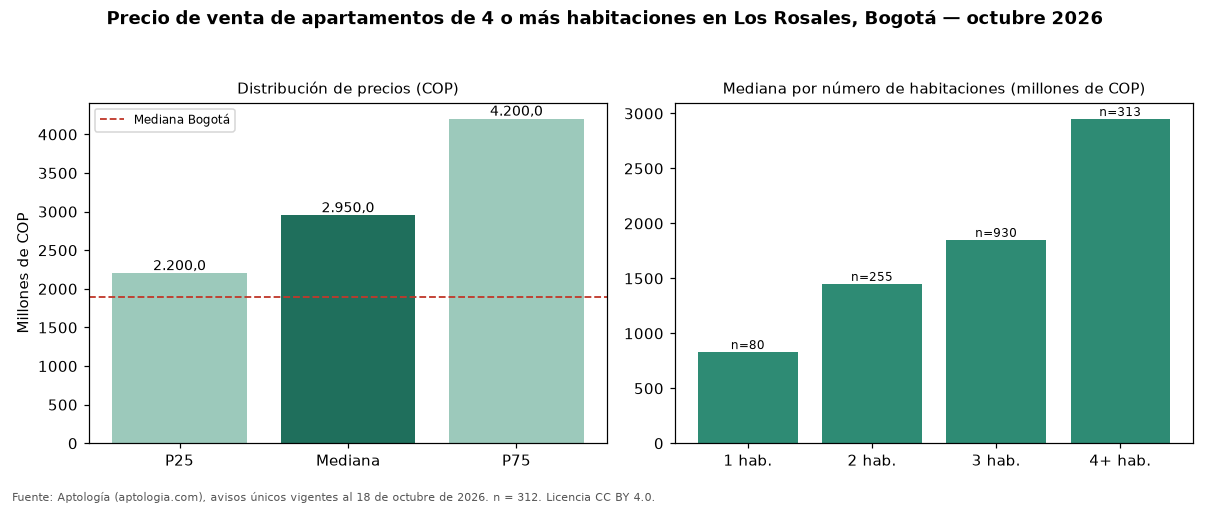

The table this chart was drawn from, first rows:
seccion, metrica, valor_cop, n
precio, p25, 2200000000, 312
precio, mediana, 2950000000, 312
precio, p75, 4200000000, 312
cop_por_m2, p25, 7484139, 312
cop_por_m2, mediana, 8652174, 312
cop_por_m2, p75, 10455769, 312
area, area_mediana_m2, 354.0, 312
habitaciones, 1, 830000000, 80
habitaciones, 2, 1450000000, 255
habitaciones, 3, 1850000000, 930
habitaciones, 4+, 2950000000, 313
administracion, mediana, 2900000, 283
estrato, moda, 6, 
parqueadero, porcentaje_con_parqueadero, 98.7, 312
ciudad, mediana_ciudad, 1890000000, 4388
ciudad, mediana_cop_por_m2_ciudad, 7311919, 4388
